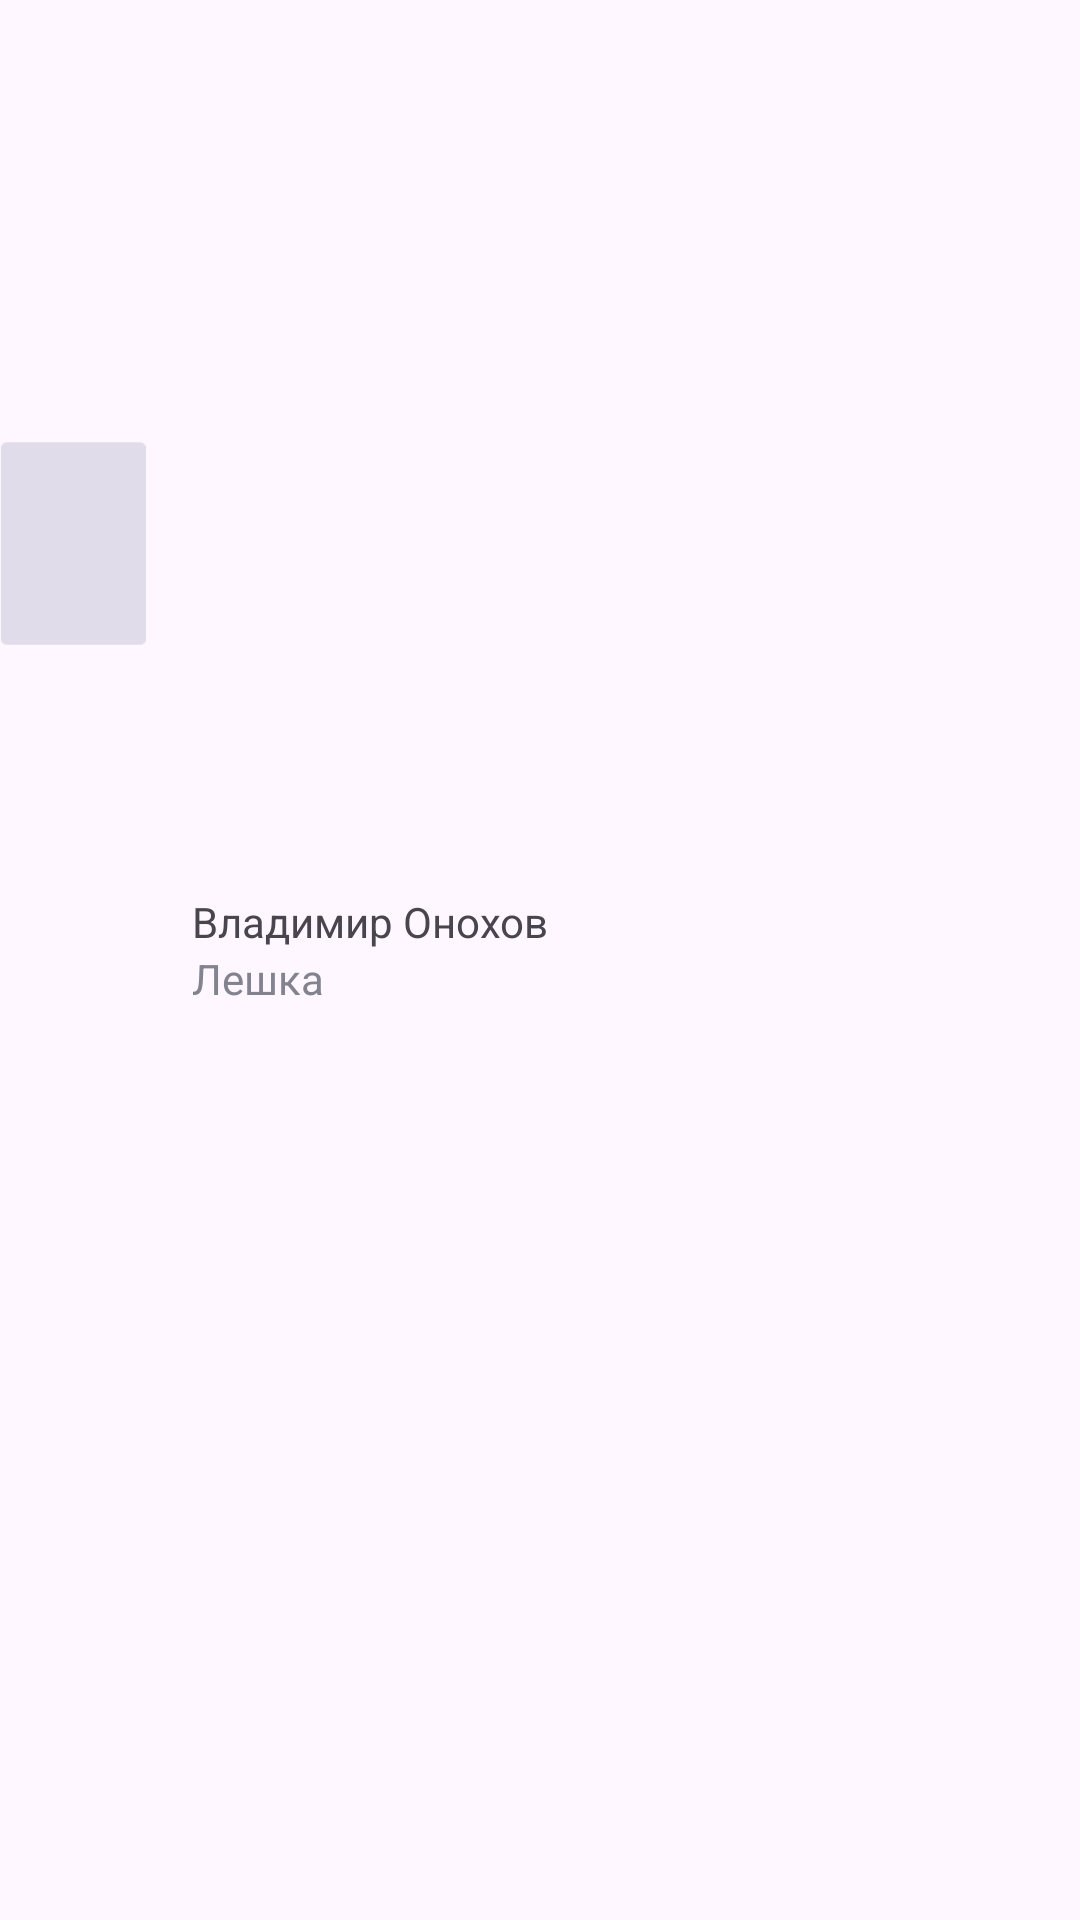

This screen was rendered from an Android layout file. Write that file and the resources it references.
<!-- AndroidManifest.xml: application theme Theme.SkillCinema -->
<!-- res/layout/people_card.xml -->
<?xml version="1.0" encoding="utf-8"?>
<androidx.constraintlayout.widget.ConstraintLayout xmlns:android="http://schemas.android.com/apk/res/android"
    xmlns:app="http://schemas.android.com/apk/res-auto"
    android:layout_width="wrap_content"
    android:background="@drawable/ripple_effect"
    android:layout_height="wrap_content">

    <View
        android:id="@+id/view"
        android:layout_width="207dp"
        android:layout_height="85dp"
        app:layout_constraintBottom_toBottomOf="parent"
        app:layout_constraintEnd_toEndOf="parent"
        app:layout_constraintStart_toStartOf="parent"
        app:layout_constraintTop_toTopOf="parent" />

    <ImageView
        android:id="@+id/imageView_photo"
        android:layout_width="49dp"
        android:layout_height="68dp"
        android:src="@drawable/small_card"
        app:layout_constraintBottom_toBottomOf="@+id/view"
        app:layout_constraintStart_toStartOf="parent"
        app:layout_constraintTop_toTopOf="parent" />

    <TextView
        android:id="@+id/textView_name_actor"
        android:layout_width="wrap_content"
        android:layout_height="wrap_content"
        android:layout_marginStart="15dp"
        android:layout_marginTop="20dp"
        android:text="@string/example_actor"
        android:textSize="14sp"
        app:layout_constraintStart_toEndOf="@+id/imageView_photo"
        app:layout_constraintTop_toTopOf="@+id/view" />

    <TextView
        android:id="@+id/textView_description"
        android:layout_marginStart="15dp"
        android:layout_width="wrap_content"
        android:layout_height="wrap_content"
        android:text="@string/example_movie_role"
        android:textColor="#838390"
        app:layout_constraintStart_toEndOf="@+id/imageView_photo"
        app:layout_constraintTop_toBottomOf="@+id/textView_name_actor" />

</androidx.constraintlayout.widget.ConstraintLayout>
<!-- resources referenced by this layout -->
<resources>
  <!-- drawable ripple_effect (drawable) -->
  <?xml version="1.0" encoding="utf-8"?>
  <ripple xmlns:android="http://schemas.android.com/apk/res/android"
      android:color="?attr/colorControlHighlight">
      <item android:id="@android:id/mask">
          <color android:color="#7f7f7f" />
      </item>
  </ripple>
  <!-- drawable small_card (drawable) -->
  <vector xmlns:android="http://schemas.android.com/apk/res/android"
      android:width="111dp"
      android:height="157dp"
      android:viewportWidth="111"
      android:viewportHeight="157">
    <path
        android:pathData="M4,0.12L107,0.12A4,4 0,0 1,111 4.12L111,152.12A4,4 0,0 1,107 156.12L4,156.12A4,4 0,0 1,0 152.12L0,4.12A4,4 0,0 1,4 0.12z"
        android:fillColor="#B5B5C9"
        android:fillAlpha="0.4"/>
  
  
  </vector>
  <string name="example_actor">Владимир Онохов</string>
  <string name="example_movie_role">Лешка</string>
  <style name="Theme.SkillCinema" parent="Base.Theme.SkillCinema" />
  <style name="Base.Theme.SkillCinema" parent="Theme.Material3.DayNight.NoActionBar">
          
          <item name="android:windowLightStatusBar">true</item>
          <item name="android:colorPrimary">@color/blue</item>
          <item name="colorOnSecondary">@color/blue</item>
          
          <item name="android:statusBarColor">@color/cardview_shadow_end_color</item>
  
      </style>
  <color name="blue">#3D3BFF</color>
</resources>
